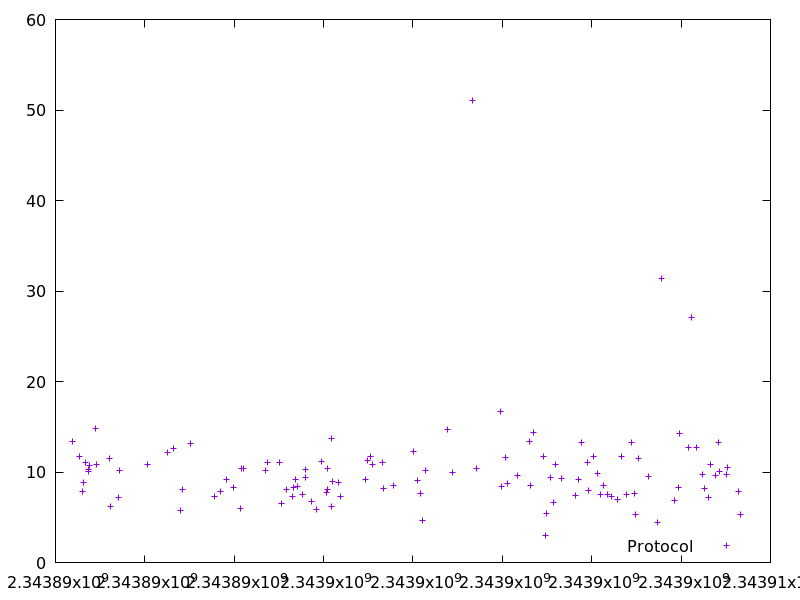

Data behind this chart, as committed beside it:
2343890388.1065083, 13.369603000000001
2343890546, 11.71
2343890597, 7.879
2343890627, 8.895
2343890680, 11.05
2343890727, 10.28
2343890747, 10.03
2343890771, 10.7
2343890900, 14.83
2343890918, 10.88
2343891207, 11.45
2343891225, 6.212
2343891401, 7.241
2343891435, 10.2
2343892063, 10.79
2343892511, 12.15
2343892632, 12.58
2343892805, 5.798
2343892845, 8.024
2343893030, 13.14
2343893549, 7.267
2343893681, 7.831
2343893834, 9.226
2343893986, 8.265
2343894136, 6.02
2343894157, 10.45
2343894209, 10.43
2343894699, 10.12
2343894738, 11.07
2343895007, 11.01
2343895048, 6.509
2343895181, 8.032
2343895303, 7.276
2343895323, 8.326
2343895367, 9.161
2343895414, 8.358
2343895522, 7.5
2343895595, 10.29
2343895605, 9.439
2343895731, 6.756
2343895852, 5.845
2343895957, 11.14
2343896067, 7.727
2343896077, 10.42
2343896097, 8.071
2343896173, 6.141
2343896186, 13.72
2343896209, 9.011
2343896332, 8.869
2343896374, 7.257
2343896939, 9.139
2343896988, 11.31
2343897040, 11.77
2343897104, 10.89
2343897310, 11.09
2343897348, 8.176
2343897566, 8.5
2343898007, 12.25
2343898098, 9.034
2343898157, 7.654
2343898206, 4.64
... 58 more rows
